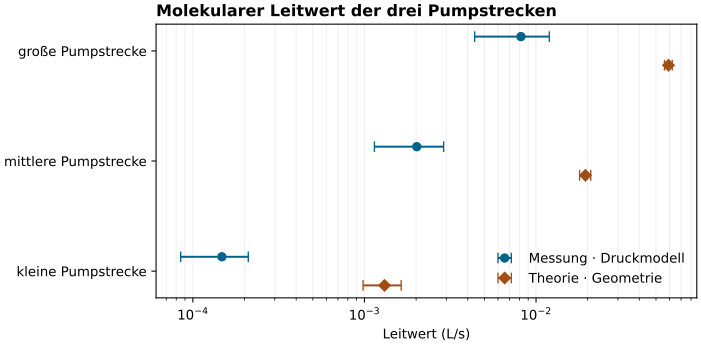

The file beside this chart, header and first rows:
tube, knudsen_upstream, measured_l_s, measured_u_l_s, model_l_s, geometry_u_l_s
große Pumpstrecke, 30.86, 0.008168, 0.003779, 0.05913, 0.003059
mittlere Pumpstrecke, 16.17, 0.002019, 0.0008756, 0.01939, 0.001455
kleine Pumpstrecke, 2.867, 0.0001476, 6.2731095e-05, 0.001309, 0.0003273
